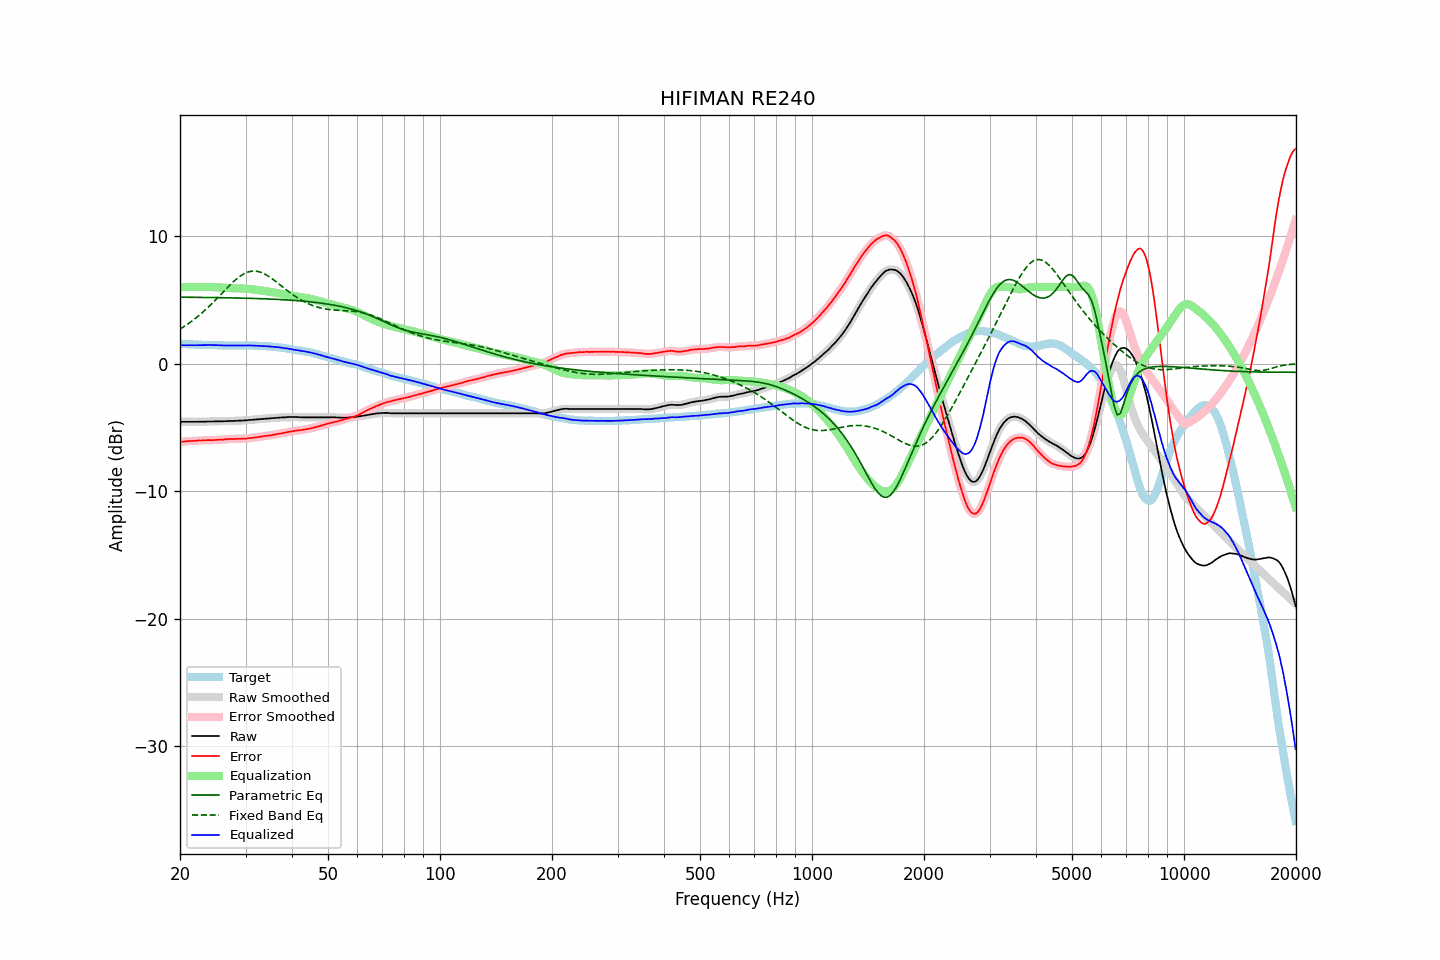

Values plotted in this chart, from the file beside it:
frequency, raw, error, smoothed, error_smoothed, equalization, parametric_eq, fixed_band_eq, equalized_raw, equalized_smoothed, target
20.00, -4.56, -6.14, -4.56, -6.14, 6.00, 5.21, 2.70, 1.44, 1.44, 1.58
20.20, -4.56, -6.12, -4.56, -6.12, 6.00, 5.20, 2.78, 1.44, 1.44, 1.55
20.40, -4.56, -6.11, -4.56, -6.11, 6.00, 5.20, 2.86, 1.44, 1.44, 1.54
20.61, -4.56, -6.11, -4.56, -6.10, 6.00, 5.20, 2.94, 1.44, 1.44, 1.54
20.81, -4.56, -6.09, -4.56, -6.09, 6.00, 5.20, 3.03, 1.44, 1.44, 1.52
21.02, -4.56, -6.08, -4.56, -6.08, 6.00, 5.20, 3.11, 1.44, 1.44, 1.51
21.23, -4.56, -6.07, -4.56, -6.07, 6.00, 5.20, 3.20, 1.44, 1.44, 1.50
21.44, -4.56, -6.08, -4.56, -6.07, 6.00, 5.20, 3.29, 1.44, 1.44, 1.51
21.66, -4.56, -6.07, -4.56, -6.06, 6.00, 5.20, 3.39, 1.44, 1.44, 1.50
21.87, -4.56, -6.05, -4.56, -6.06, 6.00, 5.20, 3.48, 1.44, 1.44, 1.49
22.09, -4.56, -6.04, -4.56, -6.05, 6.00, 5.19, 3.58, 1.44, 1.44, 1.48
22.31, -4.56, -6.04, -4.56, -6.04, 6.00, 5.19, 3.69, 1.44, 1.44, 1.48
22.54, -4.55, -6.02, -4.56, -6.03, 6.00, 5.19, 3.79, 1.45, 1.44, 1.47
22.76, -4.55, -6.03, -4.55, -6.03, 6.00, 5.19, 3.90, 1.45, 1.45, 1.48
22.99, -4.55, -6.02, -4.55, -6.02, 6.00, 5.19, 4.01, 1.45, 1.45, 1.47
23.22, -4.55, -6.01, -4.55, -6.02, 6.00, 5.19, 4.12, 1.45, 1.45, 1.46
23.45, -4.55, -6.01, -4.55, -6.01, 6.00, 5.18, 4.24, 1.45, 1.45, 1.46
23.69, -4.54, -6.00, -4.55, -6.00, 6.00, 5.18, 4.36, 1.46, 1.45, 1.46
23.92, -4.54, -6.00, -4.55, -6.00, 6.00, 5.18, 4.47, 1.46, 1.46, 1.45
24.16, -4.54, -6.00, -4.54, -6.00, 6.00, 5.18, 4.60, 1.45, 1.46, 1.45
24.40, -4.54, -6.01, -4.54, -6.00, 5.99, 5.18, 4.72, 1.45, 1.45, 1.46
24.65, -4.53, -6.00, -4.54, -5.99, 5.99, 5.18, 4.85, 1.46, 1.45, 1.46
24.89, -4.53, -5.98, -4.54, -5.99, 5.98, 5.17, 4.98, 1.45, 1.45, 1.45
25.14, -4.53, -5.97, -4.53, -5.98, 5.98, 5.17, 5.11, 1.44, 1.45, 1.44
25.39, -4.53, -5.97, -4.53, -5.96, 5.97, 5.17, 5.24, 1.44, 1.44, 1.44
25.65, -4.52, -5.95, -4.53, -5.96, 5.96, 5.17, 5.37, 1.44, 1.44, 1.43
25.91, -4.52, -5.95, -4.52, -5.95, 5.96, 5.17, 5.50, 1.43, 1.43, 1.43
26.16, -4.52, -5.96, -4.52, -5.95, 5.95, 5.16, 5.63, 1.42, 1.43, 1.44
26.43, -4.51, -5.94, -4.52, -5.95, 5.94, 5.16, 5.76, 1.43, 1.42, 1.42
26.69, -4.51, -5.94, -4.51, -5.94, 5.93, 5.16, 5.89, 1.42, 1.42, 1.42
26.96, -4.50, -5.93, -4.51, -5.92, 5.93, 5.16, 6.02, 1.42, 1.42, 1.42
27.23, -4.50, -5.92, -4.50, -5.92, 5.92, 5.15, 6.15, 1.42, 1.42, 1.41
27.50, -4.49, -5.90, -4.50, -5.91, 5.91, 5.15, 6.27, 1.42, 1.42, 1.41
27.77, -4.49, -5.91, -4.49, -5.91, 5.91, 5.15, 6.39, 1.42, 1.42, 1.42
28.05, -4.49, -5.91, -4.49, -5.91, 5.91, 5.15, 6.50, 1.41, 1.41, 1.42
28.33, -4.48, -5.90, -4.49, -5.90, 5.90, 5.14, 6.61, 1.42, 1.41, 1.42
28.62, -4.48, -5.90, -4.48, -5.90, 5.90, 5.14, 6.72, 1.41, 1.42, 1.41
28.90, -4.47, -5.90, -4.48, -5.90, 5.90, 5.14, 6.81, 1.42, 1.42, 1.42
29.19, -4.47, -5.89, -4.47, -5.89, 5.89, 5.14, 6.90, 1.42, 1.42, 1.42
29.48, -4.46, -5.88, -4.46, -5.89, 5.89, 5.13, 6.98, 1.42, 1.42, 1.42
29.78, -4.45, -5.87, -4.46, -5.88, 5.88, 5.13, 7.05, 1.42, 1.42, 1.42
30.08, -4.45, -5.89, -4.45, -5.87, 5.87, 5.13, 7.11, 1.42, 1.42, 1.43
30.38, -4.43, -5.86, -4.44, -5.86, 5.86, 5.12, 7.16, 1.43, 1.42, 1.42
30.68, -4.42, -5.85, -4.43, -5.85, 5.85, 5.12, 7.20, 1.42, 1.42, 1.42
30.99, -4.41, -5.83, -4.41, -5.83, 5.84, 5.11, 7.23, 1.42, 1.42, 1.42
31.30, -4.40, -5.82, -4.40, -5.82, 5.82, 5.11, 7.25, 1.42, 1.42, 1.42
31.61, -4.39, -5.81, -4.39, -5.81, 5.80, 5.11, 7.25, 1.41, 1.41, 1.41
31.93, -4.38, -5.79, -4.38, -5.79, 5.79, 5.10, 7.25, 1.40, 1.40, 1.40
32.24, -4.37, -5.77, -4.37, -5.77, 5.77, 5.10, 7.23, 1.40, 1.40, 1.40
32.57, -4.36, -5.75, -4.36, -5.75, 5.75, 5.09, 7.20, 1.39, 1.39, 1.39
32.89, -4.34, -5.73, -4.35, -5.73, 5.73, 5.09, 7.17, 1.39, 1.39, 1.38
33.22, -4.33, -5.72, -4.33, -5.72, 5.72, 5.09, 7.12, 1.38, 1.38, 1.38
33.55, -4.32, -5.70, -4.32, -5.70, 5.70, 5.08, 7.07, 1.38, 1.38, 1.38
33.89, -4.31, -5.68, -4.31, -5.68, 5.68, 5.08, 7.00, 1.37, 1.37, 1.37
34.23, -4.30, -5.66, -4.30, -5.66, 5.66, 5.07, 6.93, 1.36, 1.36, 1.35
34.57, -4.29, -5.64, -4.29, -5.64, 5.64, 5.07, 6.85, 1.35, 1.35, 1.35
34.92, -4.28, -5.62, -4.28, -5.63, 5.62, 5.06, 6.77, 1.34, 1.34, 1.34
35.27, -4.27, -5.62, -4.27, -5.61, 5.60, 5.05, 6.68, 1.33, 1.33, 1.34
35.62, -4.26, -5.57, -4.26, -5.58, 5.58, 5.05, 6.59, 1.32, 1.32, 1.31
35.97, -4.25, -5.56, -4.25, -5.56, 5.56, 5.04, 6.49, 1.31, 1.31, 1.31
... 635 more rows
